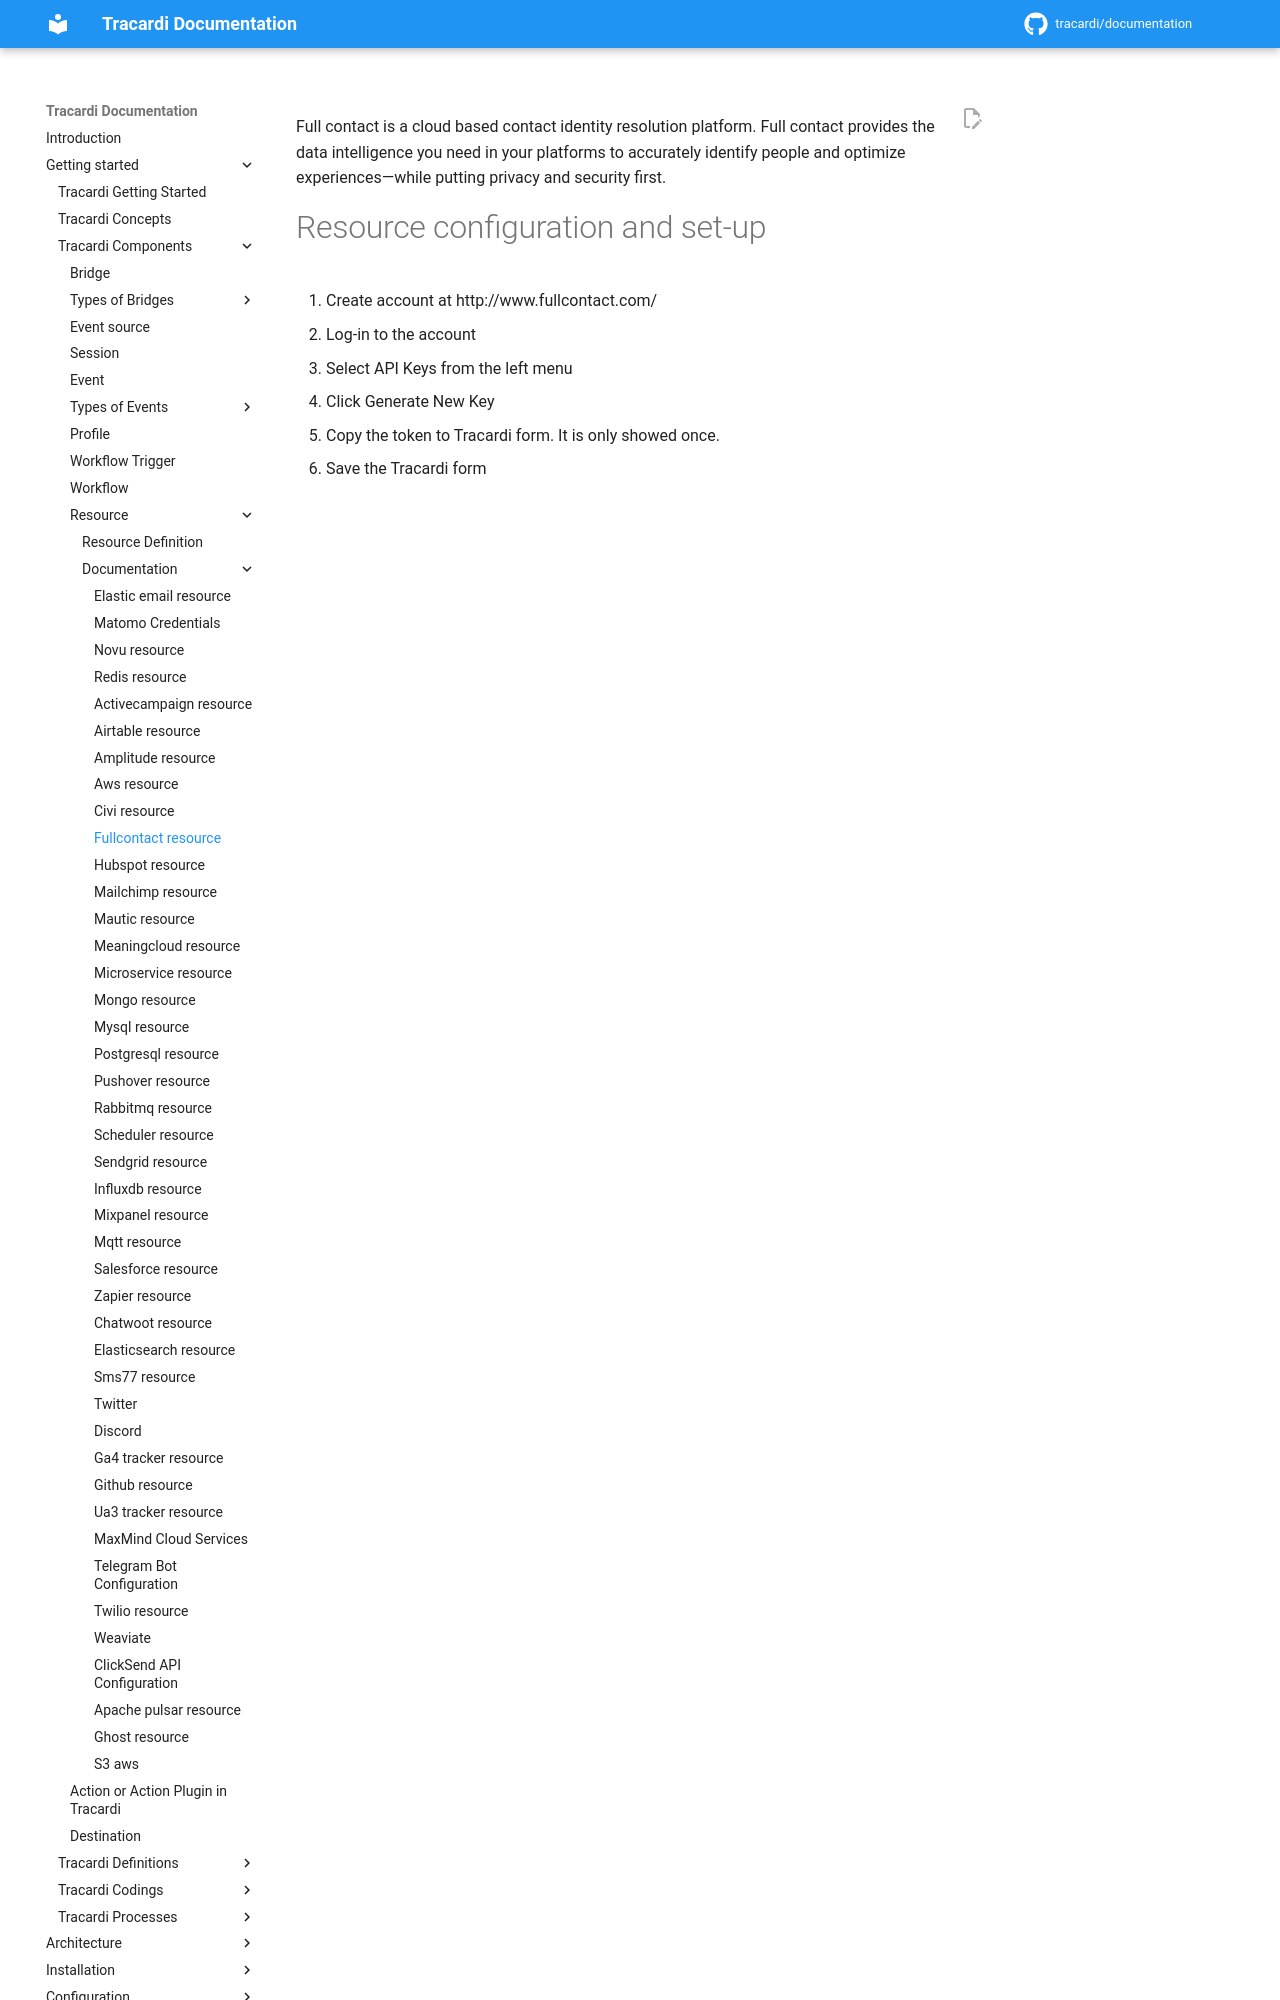

repository: Tracardi/documentation · page: 1.1.x/getting_started/components/resources/fullcontact_resource/index.html · generator: mkdocs

Full contact is a cloud based contact identity resolution platform. Full contact provides the data intelligence you need
in your platforms to accurately identify people and optimize experiences—while putting privacy and security first.
